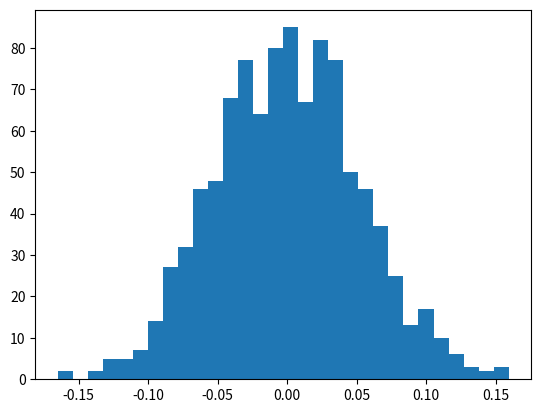

The script that saved this image: (Note: this script raises an exception after producing the figure.)
import numpy as np
import matplotlib.pyplot as plt

if __name__ == '__main__':
	mu = 0.0
	sigma = 0.05
	s = np.random.normal(mu, sigma, 1000)
	count, bins, ignored = plt.hist(s, 30, normed=True)
	plt.plot(bins, 1/(sigma * np.sqrt(2 * np.pi)) * np.exp( - (bins - mu)**2 / (2 * sigma**2) ), linewidth=2, color='r')
	plt.show()
	plt.close()

	s = s/sigma
	sigma = sigma/sigma
	count, bins, ignored = plt.hist(s, 30, normed=True)
	plt.plot(bins, 1/(sigma * np.sqrt(2 * np.pi)) * np.exp( - (bins - mu)**2 / (2 * sigma**2) ), linewidth=2, color='r')
	plt.show()
	plt.close()

